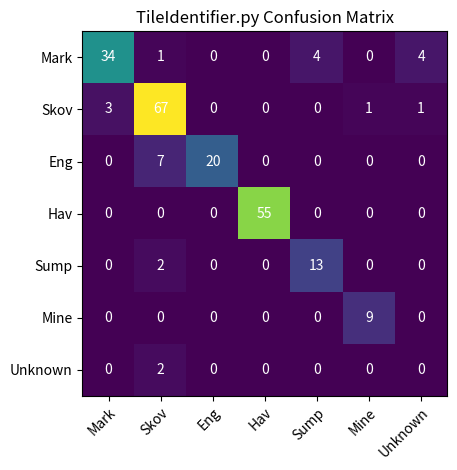

Write Python code to recreate this figure.
import matplotlib.pyplot as plt
import numpy as np

import matplotlib
import matplotlib as mpl


actual = ["Mark", "Skov", "Eng", "Hav",
              "Sump", "Mine", "Unknown"]
predicted = ["Mark", "Skov", "Eng",
           "Hav", "Sump", "Mine", "Unknown"]

harvest = np.array([[34, 1, 0, 0, 4, 0, 4],
                    [3, 67, 0, 0, 0, 1, 1],
                    [0, 7, 20, 0, 0, 0, 0],
                    [0, 0, 0, 55, 0, 0, 0],
                    [0, 2, 0, 0, 13, 0, 0],
                    [0, 0, 0, 0, 0, 9, 0],
                    [0, 2, 0, 0, 0, 0, 0]])


fig, ax = plt.subplots()
im = ax.imshow(harvest)

# Show all ticks and label them with the respective list entries
ax.set_xticks(np.arange(len(predicted)), labels=predicted)
ax.set_yticks(np.arange(len(actual)), labels=actual)

# Rotate the tick labels and set their alignment.
plt.setp(ax.get_xticklabels(), rotation=45, ha="right",
         rotation_mode="anchor")

# Loop over data dimensions and create text annotations.
for i in range(len(actual)):
    for j in range(len(predicted)):
        text = ax.text(j, i, harvest[i, j],
                       ha="center", va="center", color="w")

ax.set_title("TileIdentifier.py Confusion Matrix")
fig.tight_layout()
plt.show()